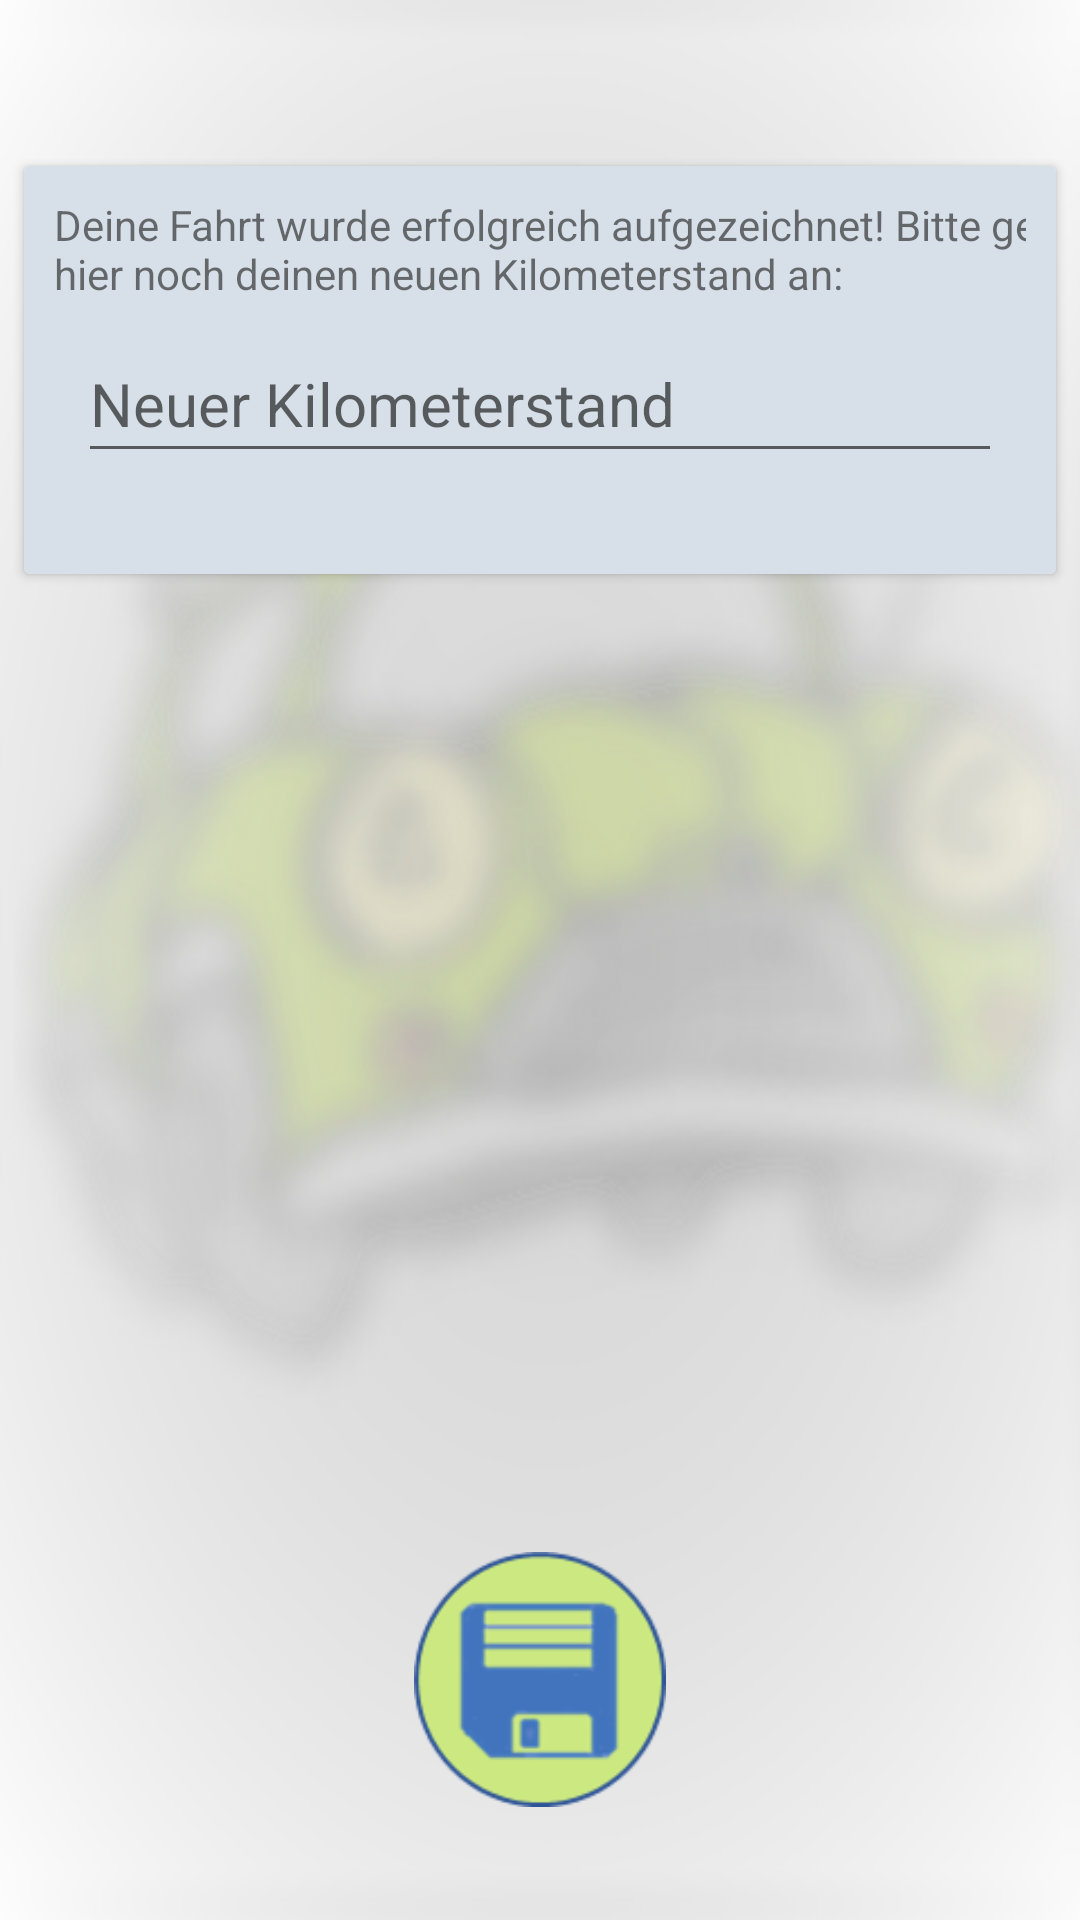

Write the Android layout XML for this screen, with the resource values it uses.
<!-- AndroidManifest.xml: activity theme AppTheme.NoActionBar -->
<!-- res/layout/activity_stopped_trip.xml -->
<?xml version="1.0" encoding="utf-8"?>
<android.support.design.widget.CoordinatorLayout xmlns:android="http://schemas.android.com/apk/res/android"
    xmlns:app="http://schemas.android.com/apk/res-auto"
    xmlns:tools="http://schemas.android.com/tools"
    android:layout_width="match_parent"
    android:layout_height="match_parent"
    android:background="@drawable/background_image"
    tools:activity="com.example.lukas.bluetoothtest.StoppedTripActivity">

    <android.support.design.widget.AppBarLayout
        android:layout_width="match_parent"
        android:layout_height="wrap_content"
        android:theme="@style/AppTheme.AppBarOverlay">

    </android.support.design.widget.AppBarLayout>

    <include layout="@layout/content_stopped_trip" />

</android.support.design.widget.CoordinatorLayout>
<!-- res/layout/content_stopped_trip.xml (included above) -->
<?xml version="1.0" encoding="utf-8"?>
<android.support.constraint.ConstraintLayout xmlns:android="http://schemas.android.com/apk/res/android"
    xmlns:app="http://schemas.android.com/apk/res-auto"
    xmlns:tools="http://schemas.android.com/tools"
    android:id="@+id/tableLayout2"
    android:layout_width="match_parent"
    android:layout_height="match_parent"
    app:layout_behavior="@string/appbar_scrolling_view_behavior"
    tools:activity="com.example.lukas.bluetoothtest.activity.StoppedTripActivity"
    tools:showIn="@layout/activity_stopped_trip">


    <FrameLayout
        android:id="@+id/stopped_container"
        android:layout_width="match_parent"
        android:layout_height="match_parent"
        app:layout_constraintBottom_toBottomOf="parent"
        app:layout_constraintEnd_toEndOf="parent"
        app:layout_constraintHorizontal_bias="0.5"
        app:layout_constraintStart_toStartOf="parent"
        app:layout_constraintTop_toTopOf="parent">


    </FrameLayout>

    <ImageButton
        android:id="@+id/bt_save"
        android:layout_width="84dp"
        android:layout_height="85dp"
        android:background="@drawable/save_custom"
        android:text="@string/stop_save"
        app:layout_constraintBottom_toBottomOf="parent"
        app:layout_constraintEnd_toEndOf="parent"
        app:layout_constraintStart_toStartOf="parent"
        app:layout_constraintTop_toTopOf="parent"
        app:layout_constraintVertical_bias="0.932" />


    <android.support.v7.widget.CardView
        android:id="@+id/cardView2"
        android:layout_width="match_parent"
        android:layout_height="136dp"
        android:layout_marginEnd="8dp"
        android:layout_marginLeft="8dp"
        android:layout_marginRight="8dp"
        android:layout_marginStart="8dp"
        app:layout_constraintBottom_toBottomOf="parent"
        app:layout_constraintEnd_toEndOf="parent"
        app:layout_constraintHorizontal_bias="0.0"
        app:layout_constraintStart_toStartOf="parent"
        app:layout_constraintTop_toTopOf="parent"
        app:layout_constraintVertical_bias="0.11">

        <TableLayout xmlns:android="http://schemas.android.com/apk/res/android"
            android:layout_width="match_parent"
            android:layout_height="match_parent"
            android:background="@color/light_blue"
            android:padding="10dip">

            <TableRow>

                <TextView
                    android:id="@+id/textView"
                    android:layout_width="wrap_content"
                    android:layout_height="wrap_content"
                    android:text="@string/stop_des_new_km" />
            </TableRow>

            <TableRow>

                <EditText
                    android:id="@+id/et_mileageEnd"
                    style="@style/TextViewDes"
                    android:layout_width="wrap_content"
                    android:layout_height="49dp"
                    android:layout_marginBottom="8dp"
                    android:layout_marginEnd="8dp"
                    android:layout_marginStart="8dp"
                    android:layout_marginTop="8dp"
                    android:layout_weight="2"
                    android:hint="@string/stop_odometer"
                    android:inputType="numberSigned"
                    android:maxLength="9" />


            </TableRow>


        </TableLayout>

    </android.support.v7.widget.CardView>


</android.support.constraint.ConstraintLayout>
<!-- resources referenced by this layout -->
<resources>
  <color name="light_blue">#d7e0e8</color>
  <!-- drawable background_image: png bitmap (drawable, 88997 bytes) -->
  <!-- drawable save_custom (drawable) -->
  <?xml version="1.0" encoding="utf-8"?>
  <selector xmlns:android="http://schemas.android.com/apk/res/android">
  
      <item android:drawable="@drawable/save_pressed"
          android:state_pressed="true" />
      <item android:drawable="@drawable/save_button" />
  
  </selector>
  <string name="stop_des_new_km"> Deine Fahrt wurde erfolgreich aufgezeichnet!
                                      Bitte gebe hier noch deinen neuen Kilometerstand an:</string>
  <string name="stop_odometer">Neuer Kilometerstand</string>
  <string name="stop_save">Trip speichern</string>
  <style name="AppTheme.AppBarOverlay" parent="ThemeOverlay.AppCompat.Dark.ActionBar" />
  <style name="TextViewDes" parent="@android:style/TextAppearance">
      <item name="android:textColor">@color/dark_grey</item>
      <item name="android:textSize">20dp</item>
  </style>
  <style name="AppTheme.NoActionBar">
          <item name="windowActionBar">false</item>
          <item name="windowNoTitle">true</item>
      </style>
  <!-- drawable save_pressed: png bitmap (drawable, 12266 bytes) -->
  <!-- drawable save_button: png bitmap (drawable, 8753 bytes) -->
  <color name="dark_grey">#8e8a8a</color>
</resources>
